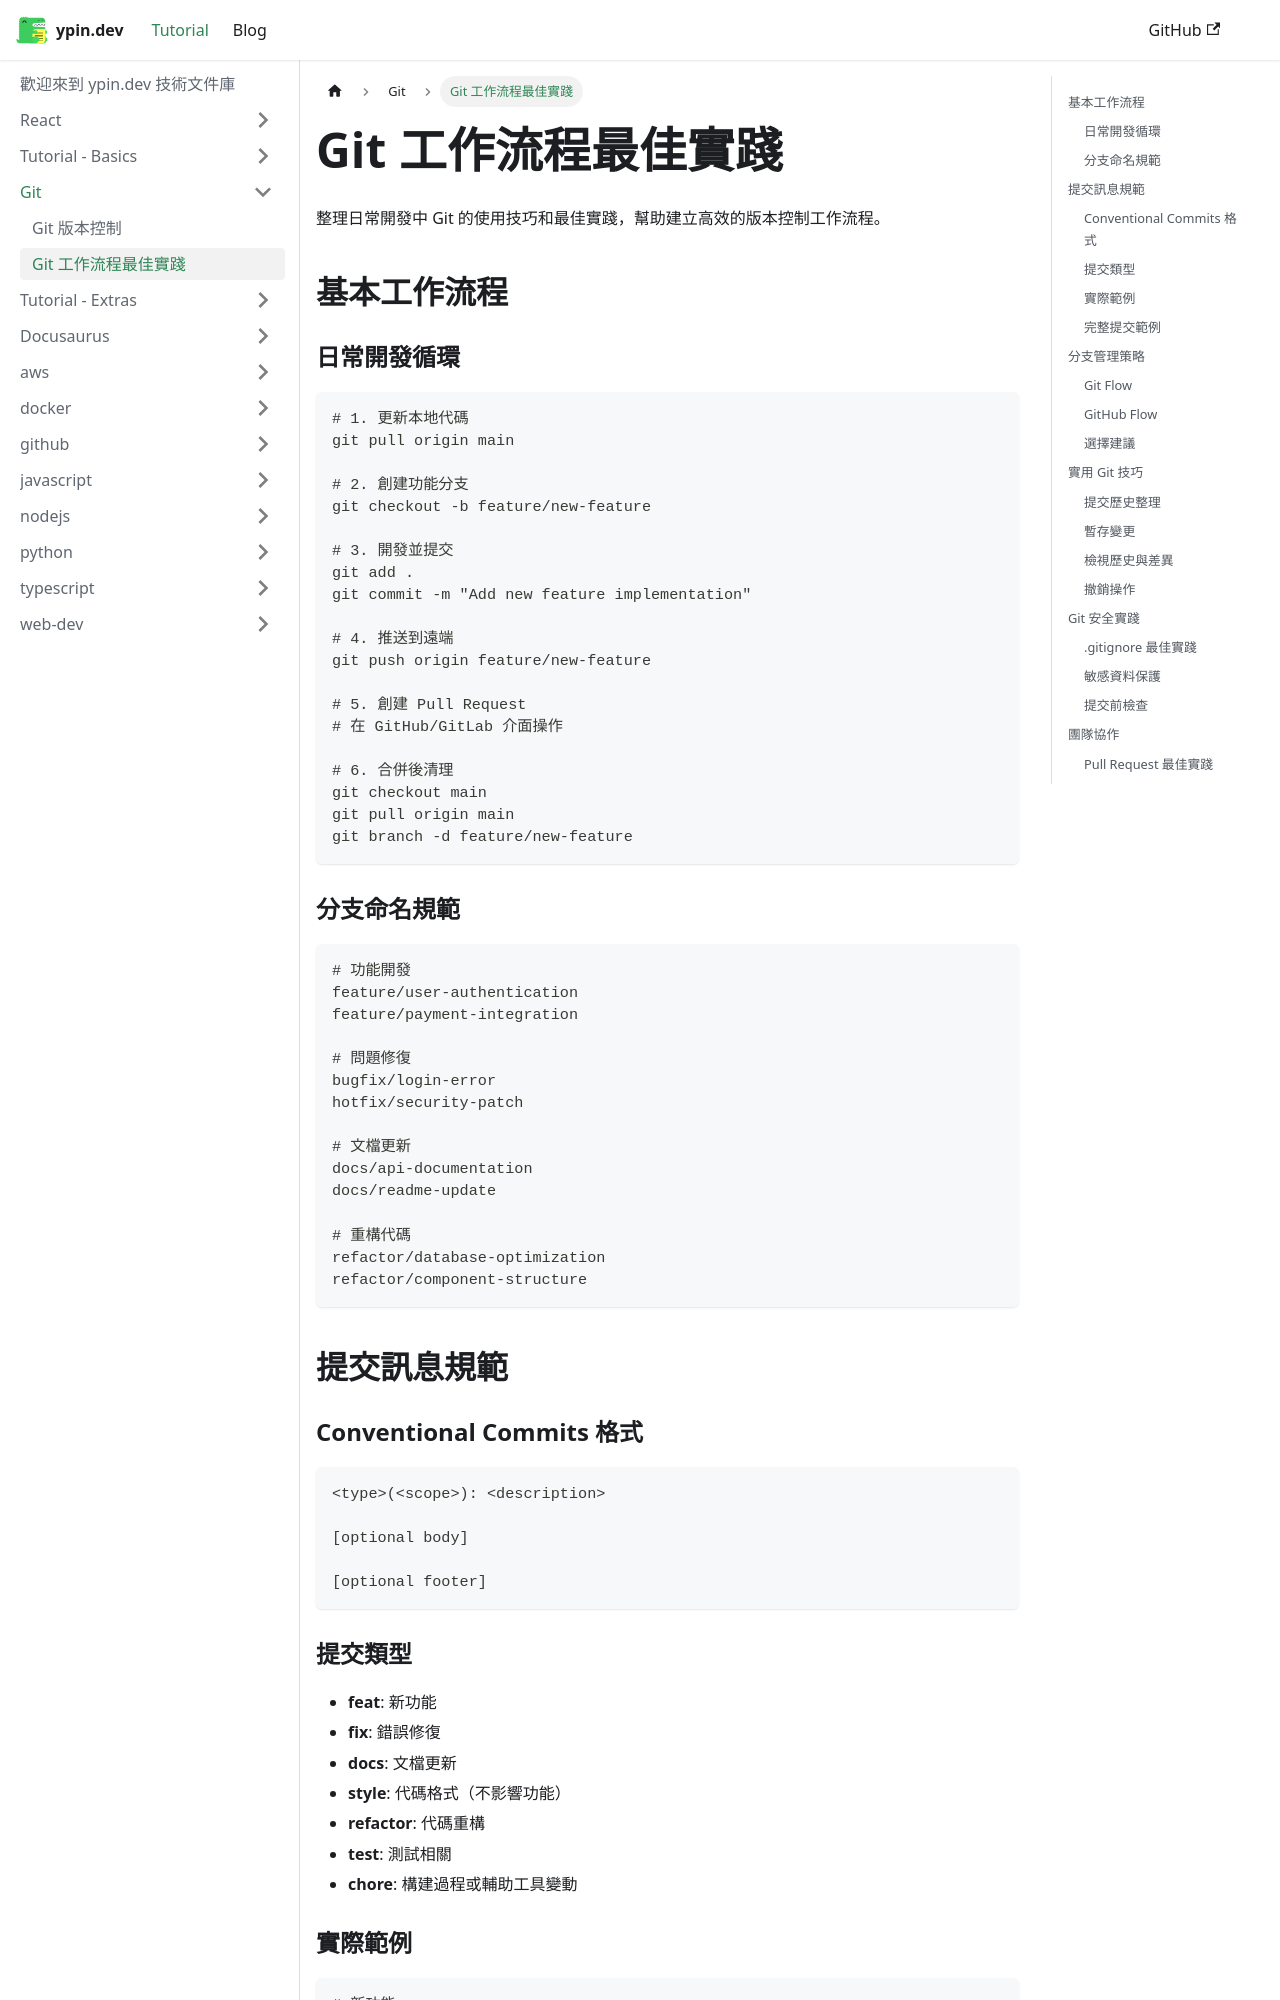

repository: J-I-P/myDocusaurus · page: docs/git/workflow/index.html · generator: docusaurus

---
sidebar_position: 2
title: "Git 工作流程最佳實踐"
description: "整理日常開發中 Git 的使用技巧和最佳實踐，建立高效的版本控制工作流程，包含分支管理、提交規範等。"
keywords: [git, 版本控制, 工作流程, 分支管理, 團隊協作, 開發工具]
---

# Git 工作流程最佳實踐

整理日常開發中 Git 的使用技巧和最佳實踐，幫助建立高效的版本控制工作流程。

## 基本工作流程

### 日常開發循環

```bash
# 1. 更新本地代碼
git pull origin main

# 2. 創建功能分支
git checkout -b feature/new-feature

# 3. 開發並提交
git add .
git commit -m "Add new feature implementation"

# 4. 推送到遠端
git push origin feature/new-feature

# 5. 創建 Pull Request
# 在 GitHub/GitLab 介面操作

# 6. 合併後清理
git checkout main
git pull origin main
git branch -d feature/new-feature
```

### 分支命名規範

```bash
# 功能開發
feature/user-authentication
feature/payment-integration

# 問題修復
bugfix/login-error
hotfix/security-patch

# 文檔更新
docs/api-documentation
docs/readme-update

# 重構代碼
refactor/database-optimization
refactor/component-structure
```

## 提交訊息規範

### Conventional Commits 格式

```
<type>(<scope>): <description>

[optional body]

[optional footer]
```
